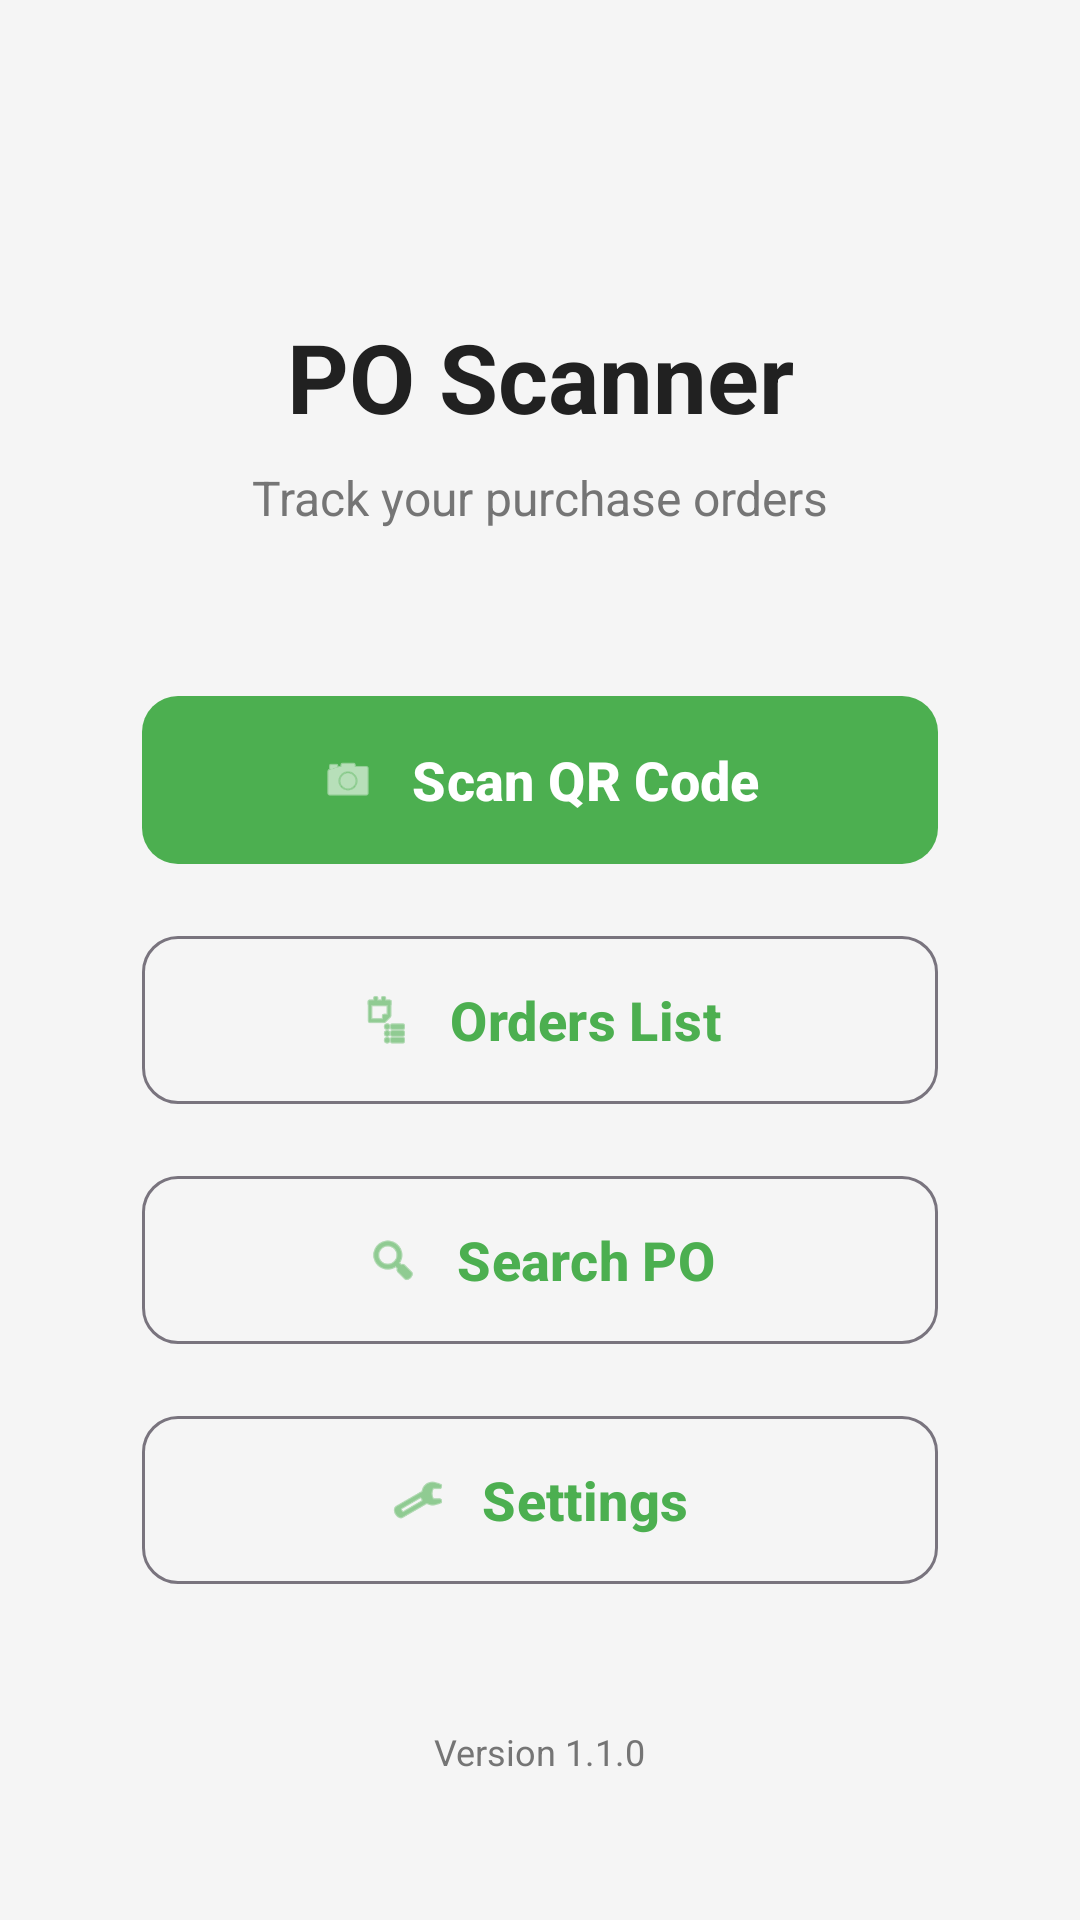

The Android layout XML behind this screen, and the referenced resources:
<!-- AndroidManifest.xml: application theme Theme.POScanner -->
<!-- res/layout/activity_home.xml -->
<?xml version="1.0" encoding="utf-8"?>
<androidx.constraintlayout.widget.ConstraintLayout
    xmlns:android="http://schemas.android.com/apk/res/android"
    xmlns:app="http://schemas.android.com/apk/res-auto"
    android:layout_width="match_parent"
    android:layout_height="match_parent"
    android:background="@color/background"
    android:padding="24dp">

    <TextView
        android:id="@+id/tvTitle"
        android:layout_width="wrap_content"
        android:layout_height="wrap_content"
        android:text="PO Scanner"
        android:textColor="@color/text_primary"
        android:textSize="32sp"
        android:textStyle="bold"
        app:layout_constraintTop_toTopOf="parent"
        app:layout_constraintStart_toStartOf="parent"
        app:layout_constraintEnd_toEndOf="parent"
        android:layout_marginTop="80dp" />

    <TextView
        android:id="@+id/tvSubtitle"
        android:layout_width="wrap_content"
        android:layout_height="wrap_content"
        android:text="Track your purchase orders"
        android:textColor="@color/text_secondary"
        android:textSize="16sp"
        app:layout_constraintTop_toBottomOf="@id/tvTitle"
        app:layout_constraintStart_toStartOf="parent"
        app:layout_constraintEnd_toEndOf="parent"
        android:layout_marginTop="8dp" />

    <com.google.android.material.button.MaterialButton
        android:id="@+id/btnScan"
        android:layout_width="0dp"
        android:layout_height="64dp"
        android:text="Scan QR Code"
        android:textSize="18sp"
        android:textStyle="bold"
        app:cornerRadius="12dp"
        app:icon="@android:drawable/ic_menu_camera"
        app:iconGravity="textStart"
        app:iconPadding="12dp"
        app:layout_constraintTop_toTopOf="parent"
        app:layout_constraintBottom_toBottomOf="parent"
        app:layout_constraintStart_toStartOf="parent"
        app:layout_constraintEnd_toEndOf="parent"
        app:layout_constraintWidth_percent="0.85"
        android:layout_marginBottom="120dp" />

    <com.google.android.material.button.MaterialButton
        android:id="@+id/btnOrders"
        android:layout_width="0dp"
        android:layout_height="64dp"
        android:text="Orders List"
        android:textSize="18sp"
        android:textStyle="bold"
        app:cornerRadius="12dp"
        app:icon="@android:drawable/ic_menu_agenda"
        app:iconGravity="textStart"
        app:iconPadding="12dp"
        style="@style/Widget.Material3.Button.OutlinedButton"
        app:layout_constraintTop_toBottomOf="@id/btnScan"
        app:layout_constraintStart_toStartOf="parent"
        app:layout_constraintEnd_toEndOf="parent"
        app:layout_constraintWidth_percent="0.85"
        android:layout_marginTop="16dp" />

    <com.google.android.material.button.MaterialButton
        android:id="@+id/btnSearch"
        android:layout_width="0dp"
        android:layout_height="64dp"
        android:text="Search PO"
        android:textSize="18sp"
        android:textStyle="bold"
        app:cornerRadius="12dp"
        app:icon="@android:drawable/ic_menu_search"
        app:iconGravity="textStart"
        app:iconPadding="12dp"
        style="@style/Widget.Material3.Button.OutlinedButton"
        app:layout_constraintTop_toBottomOf="@id/btnOrders"
        app:layout_constraintStart_toStartOf="parent"
        app:layout_constraintEnd_toEndOf="parent"
        app:layout_constraintWidth_percent="0.85"
        android:layout_marginTop="16dp" />

    <com.google.android.material.button.MaterialButton
        android:id="@+id/btnSettings"
        android:layout_width="0dp"
        android:layout_height="64dp"
        android:text="Settings"
        android:textSize="18sp"
        android:textStyle="bold"
        app:cornerRadius="12dp"
        app:icon="@android:drawable/ic_menu_preferences"
        app:iconGravity="textStart"
        app:iconPadding="12dp"
        style="@style/Widget.Material3.Button.OutlinedButton"
        app:layout_constraintTop_toBottomOf="@id/btnSearch"
        app:layout_constraintStart_toStartOf="parent"
        app:layout_constraintEnd_toEndOf="parent"
        app:layout_constraintWidth_percent="0.85"
        android:layout_marginTop="16dp" />

    <TextView
        android:id="@+id/tvVersion"
        android:layout_width="wrap_content"
        android:layout_height="wrap_content"
        android:text="Version 1.1.0"
        android:textColor="@color/text_secondary"
        android:textSize="12sp"
        app:layout_constraintBottom_toBottomOf="parent"
        app:layout_constraintStart_toStartOf="parent"
        app:layout_constraintEnd_toEndOf="parent"
        android:layout_marginBottom="24dp" />

</androidx.constraintlayout.widget.ConstraintLayout>
<!-- resources referenced by this layout -->
<resources>
  <color name="background">#F5F5F5</color>
  <color name="text_primary">#212121</color>
  <color name="text_secondary">#757575</color>
  <style name="Theme.POScanner" parent="Theme.Material3.Light.NoActionBar">
          <item name="colorPrimary">@color/primary</item>
          <item name="colorPrimaryDark">@color/primary_dark</item>
          <item name="colorAccent">@color/accent</item>
      </style>
  <color name="primary">#4CAF50</color>
  <color name="primary_dark">#388E3C</color>
  <color name="accent">#2196F3</color>
</resources>
